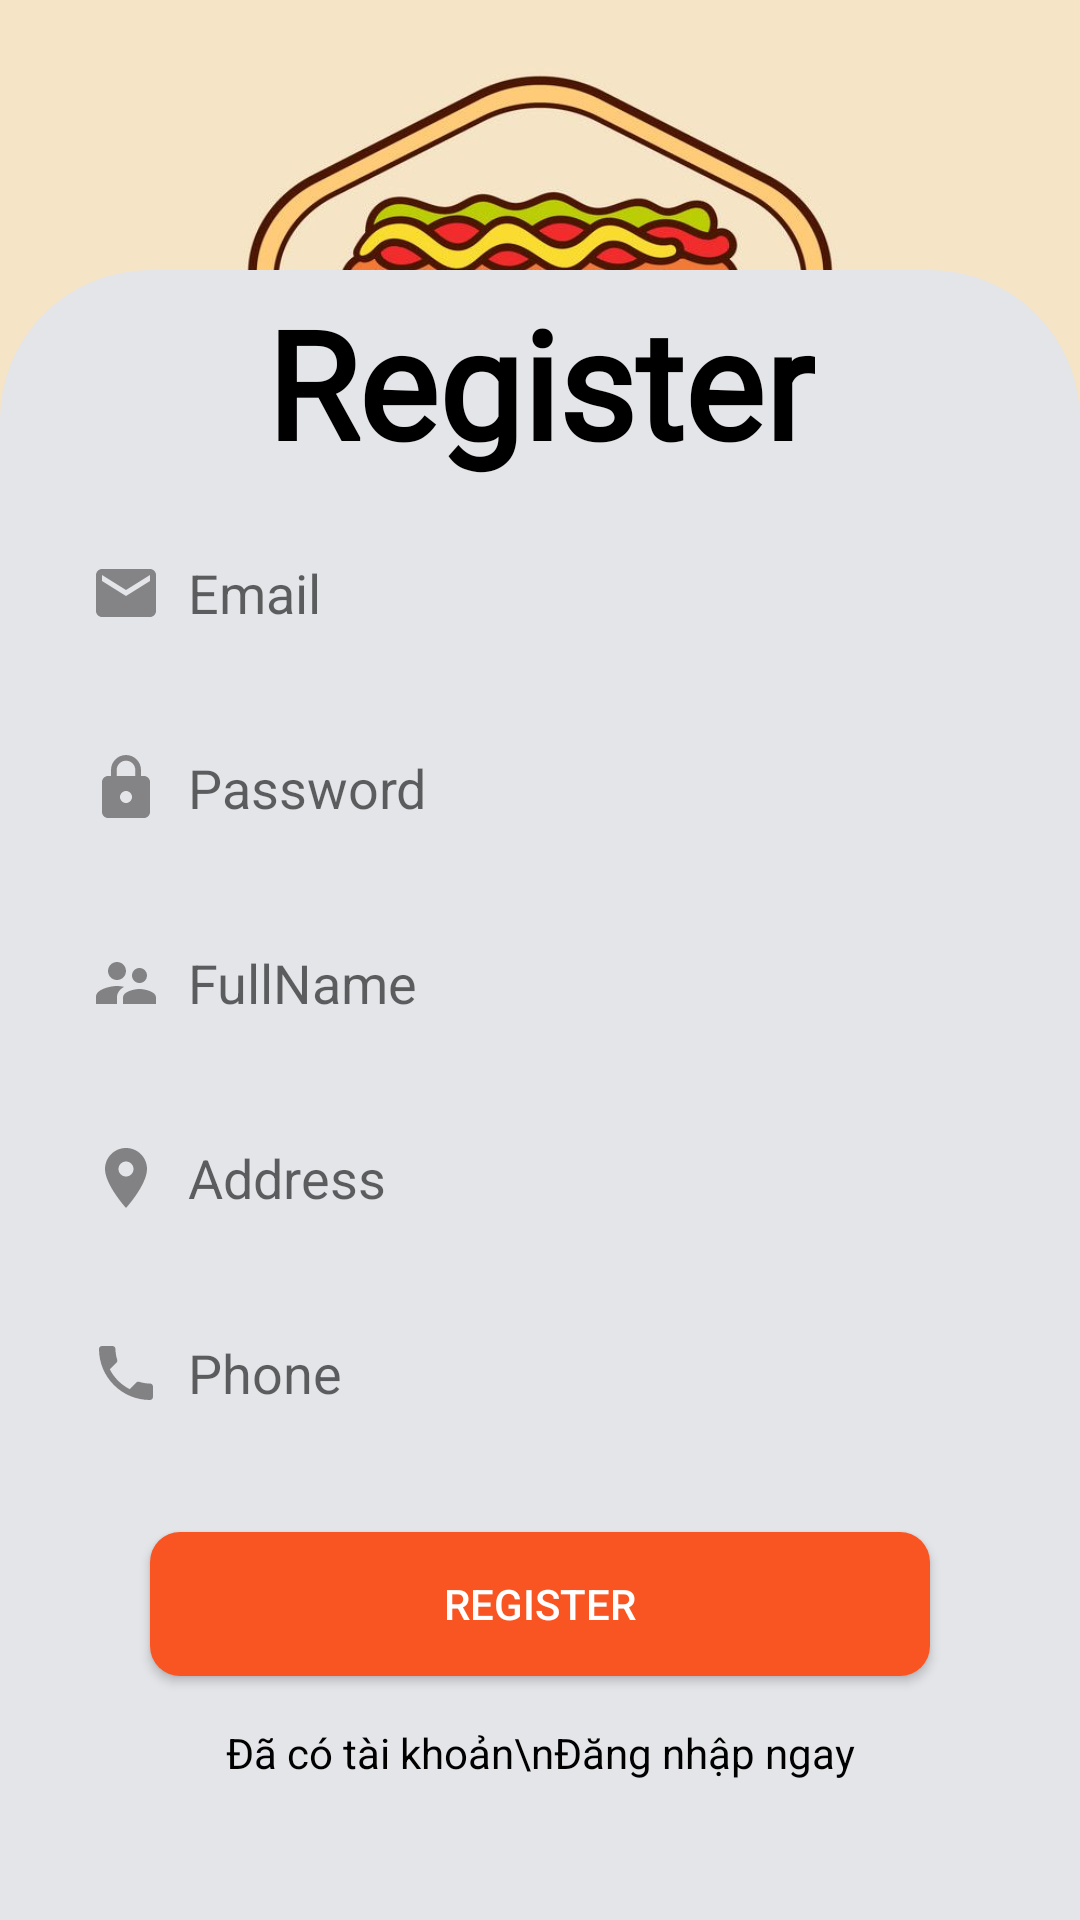

Reconstruct the res/layout file that produces this screen, plus the resources it refers to.
<!-- AndroidManifest.xml: application theme Theme.Foodapp_doan -->
<!-- res/layout/activity_register_page.xml -->
<?xml version="1.0" encoding="utf-8"?>
<androidx.constraintlayout.widget.ConstraintLayout xmlns:android="http://schemas.android.com/apk/res/android"
    xmlns:app="http://schemas.android.com/apk/res-auto"
    xmlns:tools="http://schemas.android.com/tools"
    android:layout_width="match_parent"
    android:layout_height="match_parent"
    tools:context=".activity.register_page">

    <ImageView
        android:id="@+id/imageView5"
        android:layout_width="match_parent"
        android:layout_height="300dp"
        android:scaleType="centerCrop"
        app:layout_constraintEnd_toEndOf="parent"
        app:layout_constraintStart_toStartOf="parent"
        app:layout_constraintTop_toTopOf="parent"
        app:srcCompat="@drawable/backgorundlogin"/>

    <androidx.constraintlayout.widget.ConstraintLayout
        android:layout_width="match_parent"
        android:layout_height="550dp"
        android:background="@drawable/bg_bottom"
        app:layout_constraintBottom_toBottomOf="parent"
        app:layout_constraintEnd_toEndOf="parent"
        app:layout_constraintStart_toStartOf="parent">

        <TextView
            android:id="@+id/textView6"
            android:layout_width="wrap_content"
            android:layout_height="wrap_content"
            android:layout_marginTop="4dp"
            android:fontFamily="@font/aclonica"
            android:text="Register"
            android:textColor="@color/black"
            android:textSize="50sp"
            android:textStyle="bold"
            app:layout_constraintEnd_toEndOf="parent"
            app:layout_constraintStart_toStartOf="parent"
            app:layout_constraintTop_toTopOf="parent" />

        <EditText
            android:id="@+id/emailReg"
            android:layout_width="match_parent"
            android:layout_height="wrap_content"
            android:layout_marginHorizontal="20dp"
            android:layout_marginTop="12dp"
            android:background="@drawable/bg_edt1"
            android:hint="  Email"
            android:minHeight="50dp"
            android:paddingLeft="10dp"
            android:drawableLeft="@drawable/ic_baseline_email_24"
            android:textColor="@color/black"
            app:layout_constraintTop_toBottomOf="@+id/textView6"
            tools:layout_editor_absoluteX="20dp" />

        <EditText
            android:id="@+id/passwordReg"
            android:layout_width="match_parent"
            android:layout_height="wrap_content"
            android:layout_marginHorizontal="20dp"
            android:layout_marginTop="15dp"
            android:background="@drawable/bg_edt1"
            android:hint="  Password"
            android:inputType="textPassword"
            android:minHeight="50dp"
            android:paddingLeft="10dp"
            android:drawableLeft="@drawable/ic_baseline_lock_24"
            android:textColor="@color/black"
            app:layout_constraintEnd_toEndOf="parent"
            app:layout_constraintStart_toStartOf="parent"
            app:layout_constraintTop_toBottomOf="@+id/emailReg" />

        <EditText
            android:id="@+id/fullNameReg"
            android:layout_width="match_parent"
            android:layout_height="wrap_content"
            android:hint="  FullName"
            android:drawableLeft="@drawable/ic_baseline_supervisor_account_24"
            android:layout_marginTop="15dp"
            android:layout_marginHorizontal="20dp"
            android:background="@drawable/bg_edt1"
            android:minHeight="50dp"
            android:paddingLeft="10dp"
            android:textColor="@color/black"
            app:layout_constraintEnd_toEndOf="parent"
            app:layout_constraintStart_toStartOf="parent"
            app:layout_constraintTop_toBottomOf="@+id/passwordReg" />

        <EditText
            android:id="@+id/addressReg"
            android:layout_width="match_parent"
            android:layout_height="wrap_content"
            android:hint="  Address"
            android:drawableLeft="@drawable/ic_baseline_location_on_24"
            android:layout_marginTop="15dp"
            android:layout_marginHorizontal="20dp"
            android:background="@drawable/bg_edt1"
            android:minHeight="50dp"
            android:paddingLeft="10dp"
            android:textColor="@color/black"
            app:layout_constraintEnd_toEndOf="parent"
            app:layout_constraintStart_toStartOf="parent"
            app:layout_constraintTop_toBottomOf="@+id/fullNameReg" />

        <EditText
            android:id="@+id/phoneReg"
            android:layout_width="match_parent"
            android:layout_height="wrap_content"
            android:hint="  Phone"
            android:drawableLeft="@drawable/ic_baseline_phone_24"
            android:layout_marginTop="15dp"
            android:layout_marginHorizontal="20dp"
            android:background="@drawable/bg_edt1"
            android:minHeight="50dp"
            android:paddingLeft="10dp"
            android:textColor="@color/black"
            app:layout_constraintEnd_toEndOf="parent"
            app:layout_constraintStart_toStartOf="parent"
            app:layout_constraintTop_toBottomOf="@+id/addressReg" />

        <Button
            android:id="@+id/btnRegister"
            android:layout_width="match_parent"
            android:layout_height="wrap_content"
            android:layout_marginHorizontal="50dp"
            android:layout_marginTop="28dp"
            android:background="@drawable/bg_btn4"
            android:text="REGISTER"
            android:textColor="@color/white"
            app:layout_constraintEnd_toEndOf="parent"
            app:layout_constraintHorizontal_bias="0.494"
            app:layout_constraintStart_toStartOf="parent"
            app:layout_constraintTop_toBottomOf="@+id/phoneReg"
            tools:ignore="DuplicateSpeakableTextCheck,DuplicateSpeakableTextCheck" />

        <TextView
            android:id="@+id/tvLogin"
            android:layout_width="match_parent"
            android:layout_height="wrap_content"
            android:layout_gravity="center_horizontal"
            android:layout_marginTop="16dp"
            android:minHeight="48dp"
            android:text="Đã có tài khoản\nĐăng nhập ngay"
            android:textAlignment="center"
            android:textColor="@color/black"
            app:layout_constraintEnd_toEndOf="parent"
            app:layout_constraintHorizontal_bias="0.0"
            app:layout_constraintStart_toStartOf="parent"
            app:layout_constraintTop_toBottomOf="@+id/btnRegister" />

    </androidx.constraintlayout.widget.ConstraintLayout>

</androidx.constraintlayout.widget.ConstraintLayout>
<!-- resources referenced by this layout -->
<resources>
  <color name="black">#FF000000</color>
  <color name="white">#FFFFFFFF</color>
  <!-- drawable bg_bottom (drawable) -->
  <?xml version="1.0" encoding="utf-8"?>
  <shape xmlns:android="http://schemas.android.com/apk/res/android"
      android:shape="rectangle">
  
      <solid android:color="#E4E5E9"/>
      <corners android:topRightRadius="50dp"
          android:topLeftRadius="50dp"/>
  </shape>
  <!-- drawable bg_btn4 (drawable) -->
  <?xml version="1.0" encoding="utf-8"?>
  <shape xmlns:android="http://schemas.android.com/apk/res/android">
      <corners android:radius="10dp"/>
      <solid android:color="#F85522"/>
  </shape>
  <!-- drawable ic_baseline_email_24 (drawable) -->
  <vector android:alpha="0.81" android:height="24dp"
      android:tint="#6D6D6F" android:viewportHeight="24"
      android:viewportWidth="24" android:width="24dp" xmlns:android="http://schemas.android.com/apk/res/android">
      <path android:fillColor="@android:color/white" android:pathData="M20,4L4,4c-1.1,0 -1.99,0.9 -1.99,2L2,18c0,1.1 0.9,2 2,2h16c1.1,0 2,-0.9 2,-2L22,6c0,-1.1 -0.9,-2 -2,-2zM20,8l-8,5 -8,-5L4,6l8,5 8,-5v2z"/>
  </vector>
  <!-- drawable ic_baseline_location_on_24 (drawable) -->
  <vector android:alpha="0.83" android:height="24dp"
      android:tint="#6D6D6F" android:viewportHeight="24"
      android:viewportWidth="24" android:width="24dp" xmlns:android="http://schemas.android.com/apk/res/android">
      <path android:fillColor="@android:color/white" android:pathData="M12,2C8.13,2 5,5.13 5,9c0,5.25 7,13 7,13s7,-7.75 7,-13c0,-3.87 -3.13,-7 -7,-7zM12,11.5c-1.38,0 -2.5,-1.12 -2.5,-2.5s1.12,-2.5 2.5,-2.5 2.5,1.12 2.5,2.5 -1.12,2.5 -2.5,2.5z"/>
  </vector>
  <!-- drawable ic_baseline_lock_24 (drawable) -->
  <vector android:alpha="0.81" android:height="24dp"
      android:tint="#6D6D6F" android:viewportHeight="24"
      android:viewportWidth="24" android:width="24dp" xmlns:android="http://schemas.android.com/apk/res/android">
      <path android:fillColor="@android:color/white" android:pathData="M18,8h-1L17,6c0,-2.76 -2.24,-5 -5,-5S7,3.24 7,6v2L6,8c-1.1,0 -2,0.9 -2,2v10c0,1.1 0.9,2 2,2h12c1.1,0 2,-0.9 2,-2L20,10c0,-1.1 -0.9,-2 -2,-2zM12,17c-1.1,0 -2,-0.9 -2,-2s0.9,-2 2,-2 2,0.9 2,2 -0.9,2 -2,2zM15.1,8L8.9,8L8.9,6c0,-1.71 1.39,-3.1 3.1,-3.1 1.71,0 3.1,1.39 3.1,3.1v2z"/>
  </vector>
  <!-- drawable ic_baseline_phone_24 (drawable) -->
  <vector android:alpha="0.83" android:height="24dp"
      android:tint="#6D6D6F" android:viewportHeight="24"
      android:viewportWidth="24" android:width="24dp" xmlns:android="http://schemas.android.com/apk/res/android">
      <path android:fillColor="@android:color/white" android:pathData="M6.62,10.79c1.44,2.83 3.76,5.14 6.59,6.59l2.2,-2.2c0.27,-0.27 0.67,-0.36 1.02,-0.24 1.12,0.37 2.33,0.57 3.57,0.57 0.55,0 1,0.45 1,1V20c0,0.55 -0.45,1 -1,1 -9.39,0 -17,-7.61 -17,-17 0,-0.55 0.45,-1 1,-1h3.5c0.55,0 1,0.45 1,1 0,1.25 0.2,2.45 0.57,3.57 0.11,0.35 0.03,0.74 -0.25,1.02l-2.2,2.2z"/>
  </vector>
  <style name="Theme.Foodapp_doan" parent="Theme.AppCompat.DayNight.DarkActionBar">
          
          <item name="colorPrimary">@color/purple_500</item>
          <item name="colorPrimaryVariant">@color/purple_700</item>
          <item name="colorOnPrimary">@color/white</item>
          
          <item name="colorSecondary">@color/teal_200</item>
          <item name="colorSecondaryVariant">@color/teal_700</item>
          <item name="colorOnSecondary">@color/black</item>
          
          <item name="android:statusBarColor" tools:targetApi="l">?attr/colorPrimaryVariant</item>
          
      </style>
  <color name="purple_500">#FF6200EE</color>
  <color name="purple_700">#FF3700B3</color>
  <color name="teal_200">#FF03DAC5</color>
  <color name="teal_700">#FF018786</color>
</resources>
